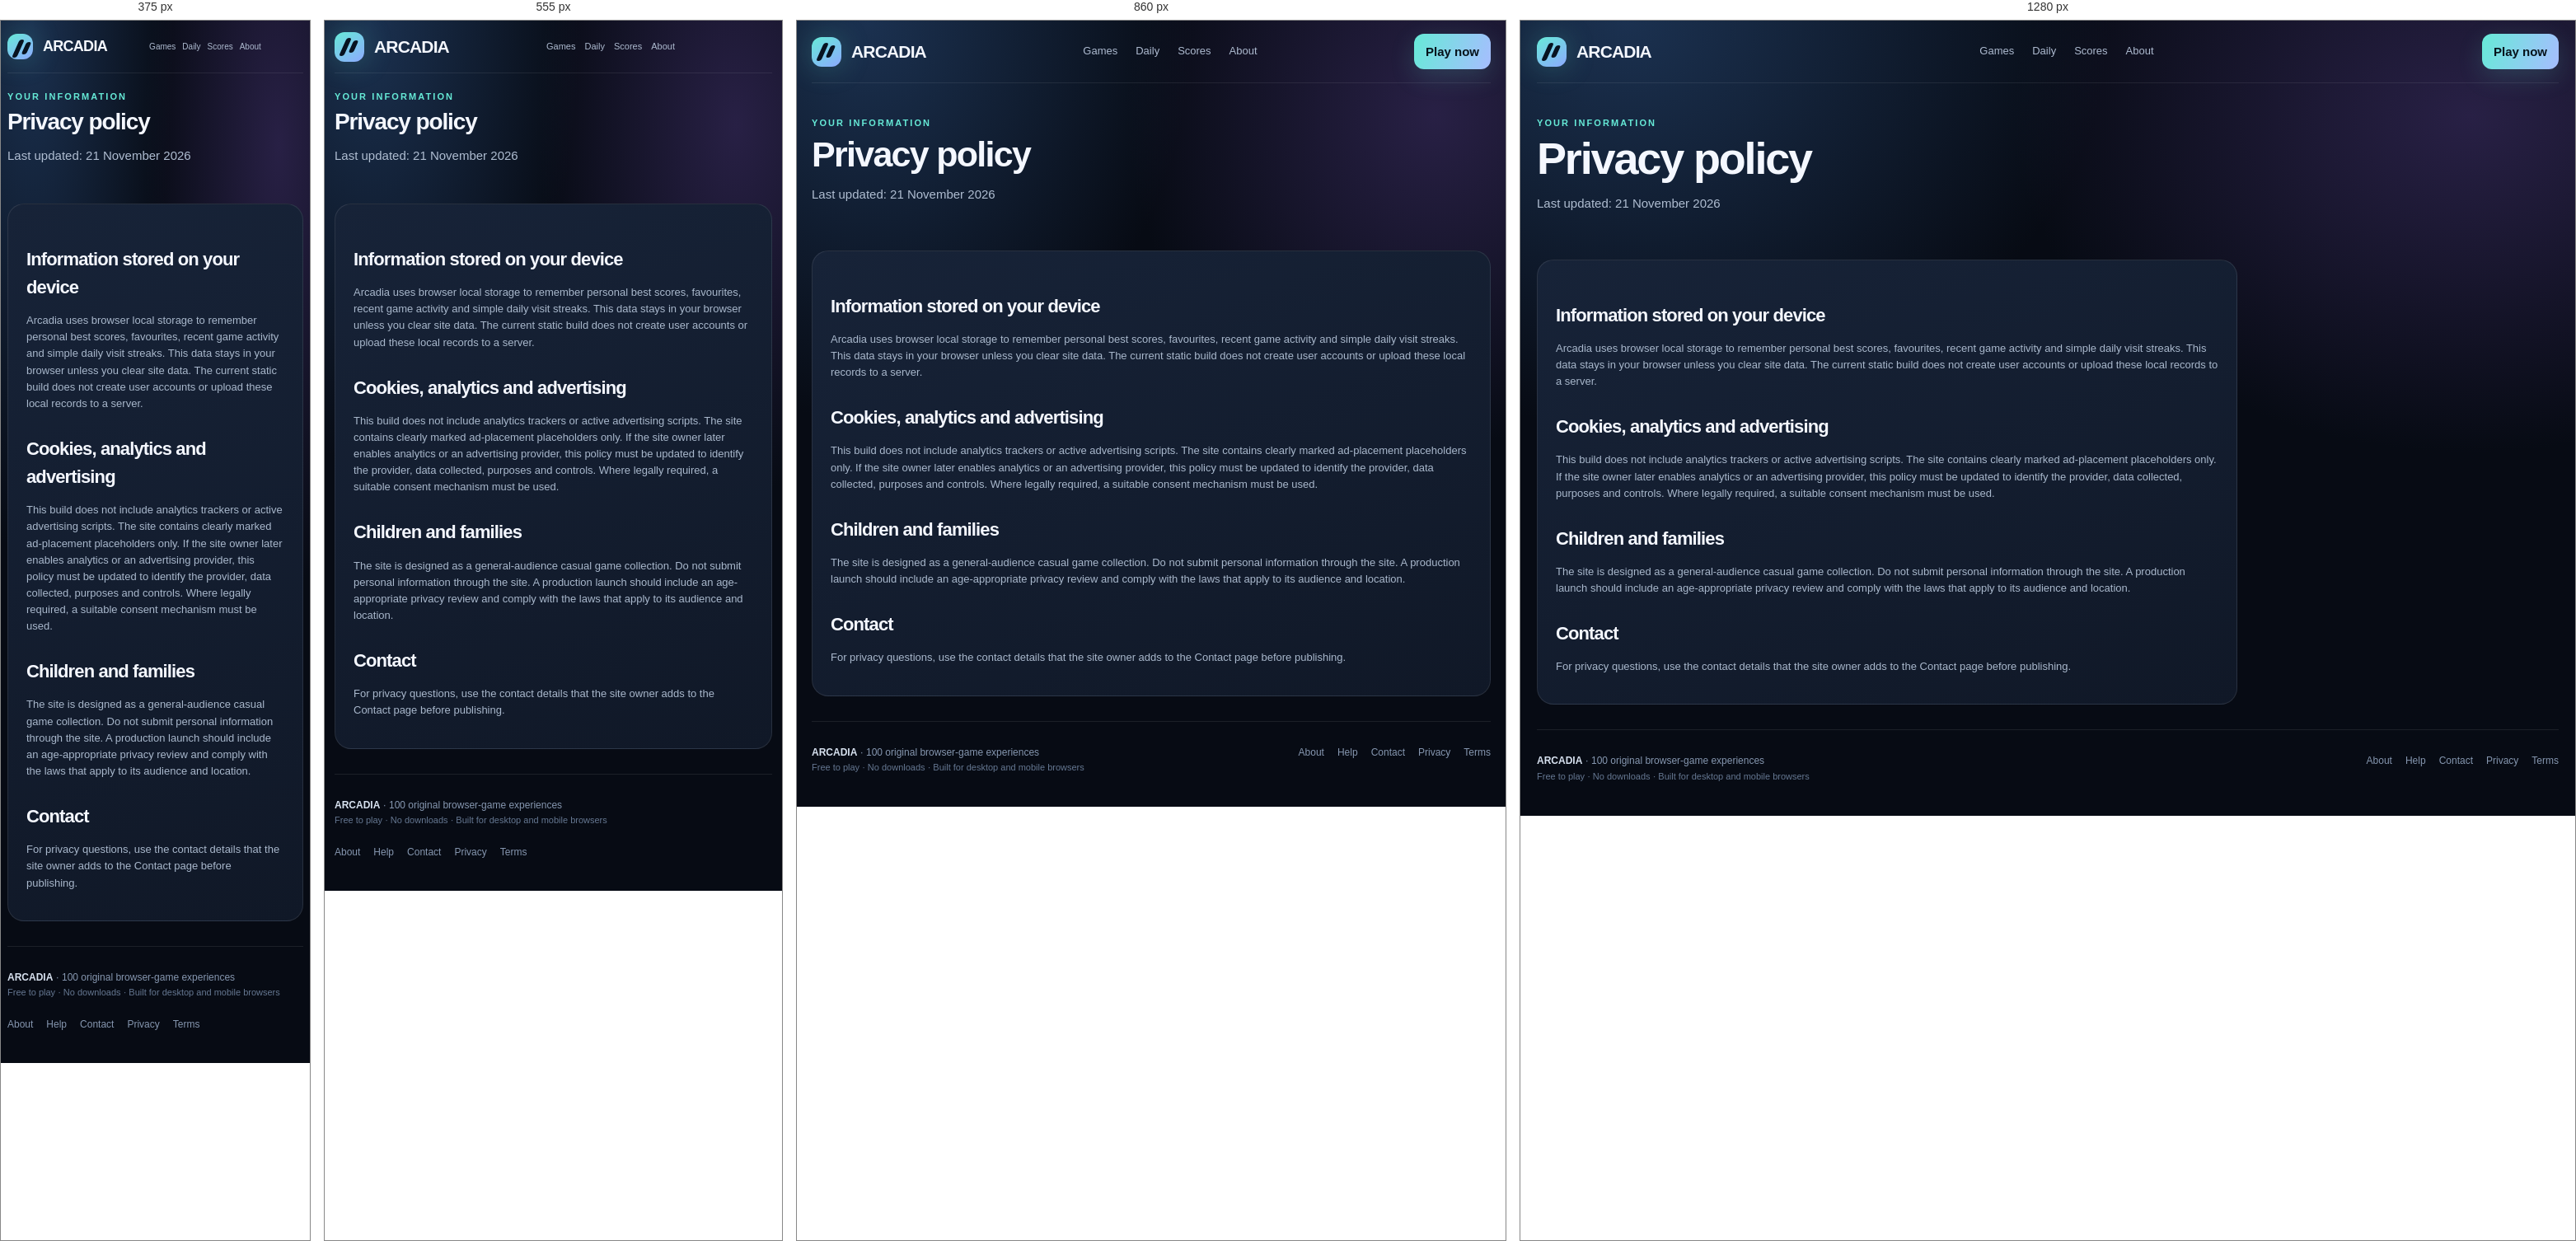
Rendered at 375 px, 555 px, 860 px and 1280 px, left to right.

<!-- file: index.html -->
<!doctype html><html lang="en"><head><meta charset="utf-8"><meta name="viewport" content="width=device-width, initial-scale=1, viewport-fit=cover"><meta name="theme-color" content="#070b14"><meta name="description" content="Read the Arcadia privacy policy, including local browser storage and optional future advertising."><meta name="robots" content="index,follow"><link rel="canonical" href="https://freecalcnow.github.io/gameplay/privacy/"><link rel="icon" href="../favicon.svg" type="image/svg+xml"><link rel="manifest" href="../manifest.webmanifest"><meta property="og:type" content="website"><meta property="og:title" content="Privacy Policy | Arcadia"><meta property="og:description" content="Read the Arcadia privacy policy, including local browser storage and optional future advertising."><meta property="og:image" content="https://freecalcnow.github.io/gameplay/assets/social-card.svg"><meta name="google-site-verification" content="PJHnYdhQe8J1t5zG4V16kEsUCla5wJe2Cwo0s0LL74Y" /><meta name="google-site-verification" content="V5JDyDWMvVayzeJyt9ygjODSAL24zoZhWeOZ9RfcobA" /><link rel="stylesheet" href="../assets/style.css"><title>Privacy Policy | Arcadia</title></head><body data-root=".."><header class="top container"><a class="brand" href="../"><span class="brandmark" aria-hidden="true"></span><span>ARCADIA</span></a><nav class="nav" aria-label="Main navigation"><a href="../">Games</a><a href="../daily/">Daily</a><a href="../leaderboard/">Scores</a><a href="../about/">About</a></nav><div class="top-actions"><button class="iconbtn" id="installBtn" hidden>Install</button><a class="btn primary" href="../#games">Play now</a></div></header><main class="container"><div class="pagehead"><div class="eyebrow">Your information</div><h1>Privacy policy</h1><p>Last updated: 21 November 2026</p></div><div class="content-panel plain"><h2>Information stored on your device</h2><p>Arcadia uses browser local storage to remember personal best scores, favourites, recent game activity and simple daily visit streaks. This data stays in your browser unless you clear site data. The current static build does not create user accounts or upload these local records to a server.</p><h2>Cookies, analytics and advertising</h2><p>This build does not include analytics trackers or active advertising scripts. The site contains clearly marked ad-placement placeholders only. If the site owner later enables analytics or an advertising provider, this policy must be updated to identify the provider, data collected, purposes and controls. Where legally required, a suitable consent mechanism must be used.</p><h2>Children and families</h2><p>The site is designed as a general-audience casual game collection. Do not submit personal information through the site. A production launch should include an age-appropriate privacy review and comply with the laws that apply to its audience and location.</p><h2>Contact</h2><p>For privacy questions, use the contact details that the site owner adds to the Contact page before publishing.</p></div></main><footer class="footer container"><div><strong>ARCADIA</strong> · 100 original browser-game experiences<br><span class="footer-note">Free to play · No downloads · Built for desktop and mobile browsers</span></div><div class="footerlinks"><a href="../about/">About</a><a href="../help/">Help</a><a href="../contact/">Contact</a><a href="../privacy/">Privacy</a><a href="../terms/">Terms</a></div></footer><script src="../assets/games.js"></script><script src="../assets/app.js" defer></script></body></html>

/* @media block from style.css */
@media(max-width:1000px){.grid{grid-template-columns:repeat(4,1fr)}.hero{gap:24px}.game-layout{grid-template-columns:1fr}.side-panel{display:grid;grid-template-columns:repeat(2,1fr);gap:12px}.related{grid-template-columns:repeat(3,1fr)}}

/* @media block from style.css */
@media(max-width:720px){.container{width:min(100% - 24px,600px)}.top{height:64px;gap:12px}.nav{gap:11px;font-size:11px}.top-actions .iconbtn{display:none}.top-actions .btn{display:none}.hero{display:block;padding:44px 0 24px}.hero-art{min-height:220px;margin-top:26px}.hero h1{font-size:46px}.lead{font-size:14px}.grid{grid-template-columns:repeat(2,minmax(0,1fr));gap:11px}.cardbody{padding:11px}.card h3{font-size:14px}.daily{grid-template-columns:1fr;padding:20px}.daily-badge{justify-self:start}.section-head{display:block}.pills{margin-top:13px}.side-panel{display:block}.related{grid-template-columns:repeat(2,1fr)}.game-controls{display:block}.control-buttons{margin-top:10px}.mobilepad{display:flex}.pagehead{padding-top:28px}.searchrow{flex-wrap:wrap}.searchbox{min-width:100%}}

/* @media block from style.css */
@media(max-width:390px){.nav{gap:8px;font-size:10px}.brand{font-size:18px}.brandmark{width:31px;height:31px}.grid{gap:8px}.card p{font-size:10px}.cardmeta{font-size:9px}}

/* @media block from style.css */
@media(max-width:720px){
  .game-layout{gap:12px}
  .play-panel{border-radius:14px}
  .play-head{padding:12px 14px;flex-wrap:wrap}
  .stage{padding:0;background:#0c1423}
  canvas#game{border:0;border-radius:0;max-height:none}
  .aim-banner{margin:10px 10px 8px;font-size:12px;padding:9px 12px}
  .mobilepad{gap:10px;padding:12px 10px}
  .mobilepad button{min-width:56px;min-height:56px;font-size:18px;font-weight:800;flex:1;padding:12px 8px}
  #mobileJump{flex:1.5}
  .game-controls{padding:12px 14px}
  .control-buttons{display:flex;flex-wrap:wrap;gap:8px}
  .control-buttons button,.control-buttons a.btn{min-height:48px;padding:12px 14px;font-size:12px;display:inline-flex;align-items:center}
  .pagehead{padding:20px 0 12px}
  .pagehead h1{font-size:28px}
  .side-panel{margin-top:0}
  .ad-game{margin:40px auto 24px}
}

/* @media block from style.css */
@media(max-width:390px){
  html,body{overflow-x:hidden}
  .container{width:calc(100% - 16px)}
  .grid{grid-template-columns:repeat(2,minmax(0,1fr));gap:8px}
  .card p{min-height:0;font-size:10px}
  .card .goal-line{font-size:10px}
  .hero h1{font-size:38px}
  .scorebar{gap:10px}
  .scorebar b{font-size:13px}
  .mobilepad button{min-width:52px}
  .daily{padding:16px}
}